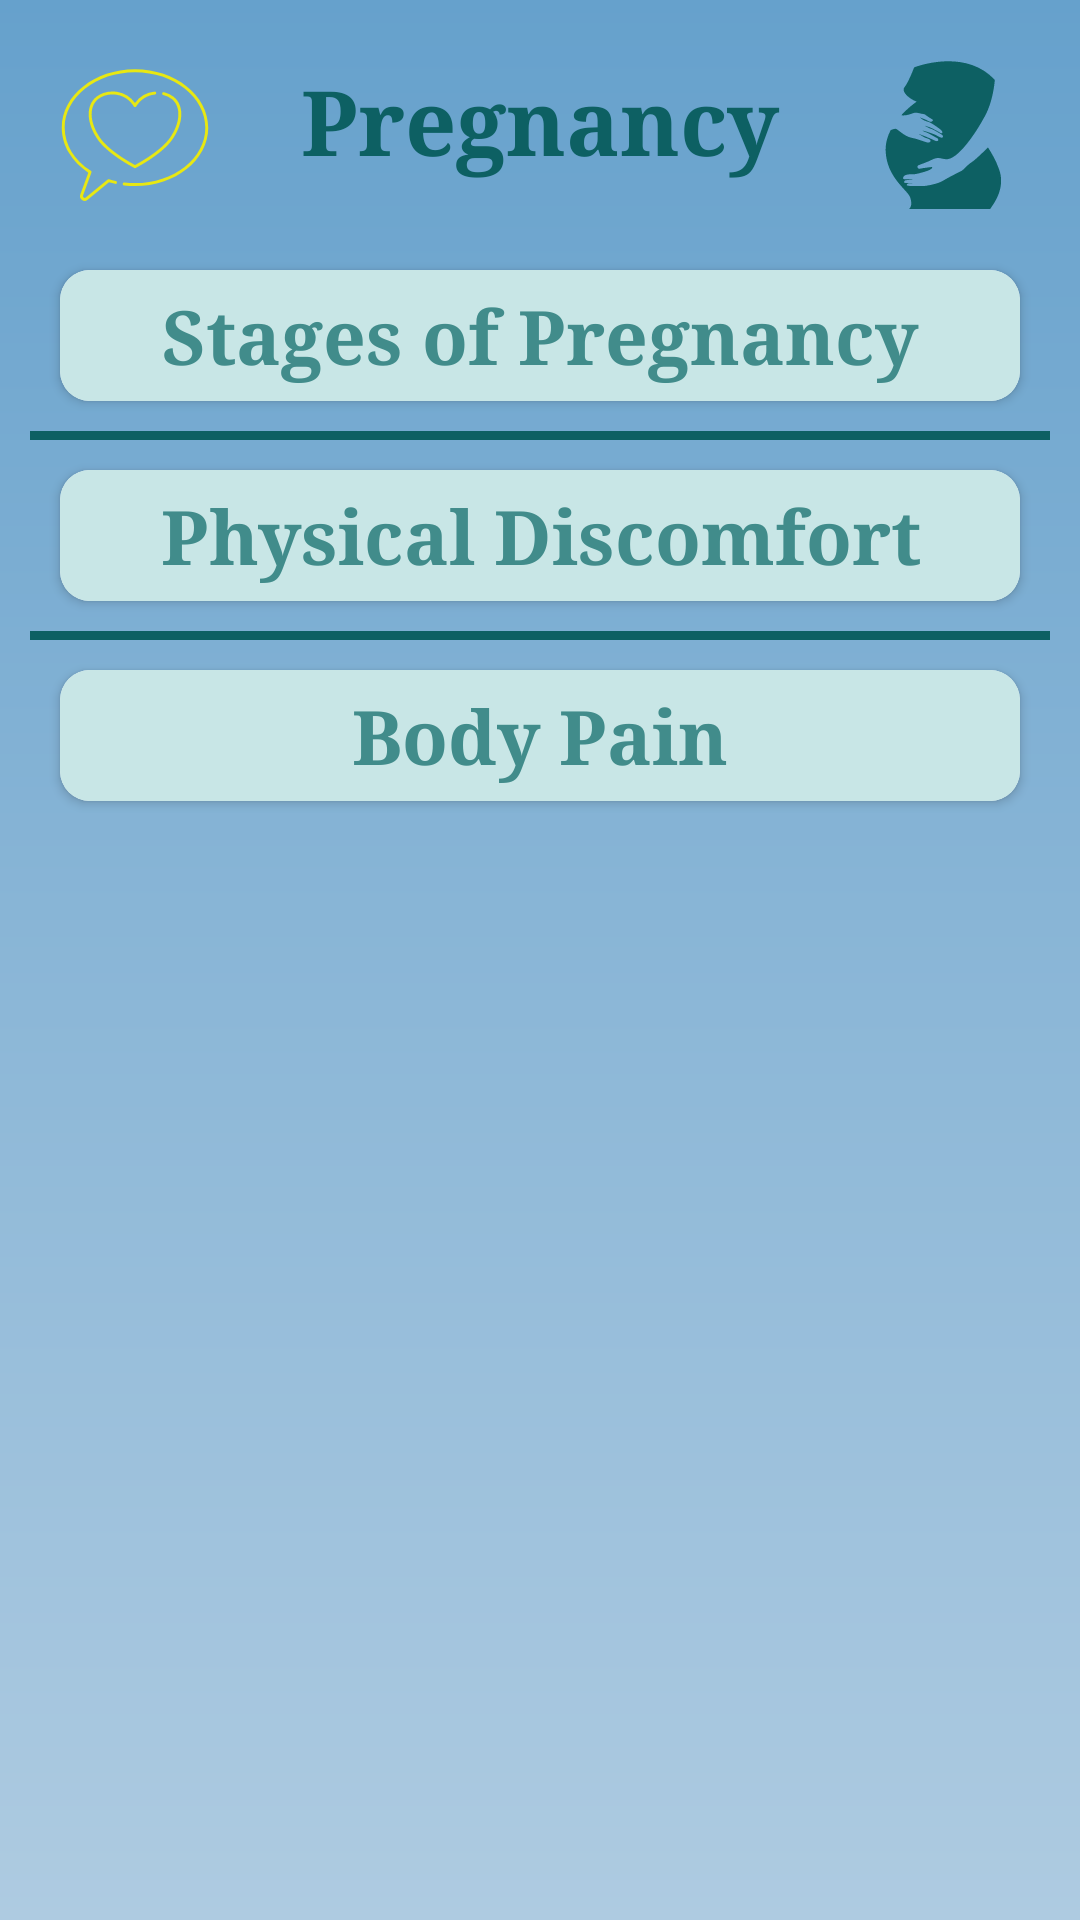

Produce the Android XML layout that renders to this screen, including the resource entries it uses.
<!-- AndroidManifest.xml: application theme Theme.PregnancyGuideApp -->
<!-- res/layout/fragment_pregnancy.xml -->
<?xml version="1.0" encoding="utf-8"?>
<ScrollView
    xmlns:android="http://schemas.android.com/apk/res/android"
    xmlns:app="http://schemas.android.com/apk/res-auto"
    android:layout_width="match_parent"
    android:layout_height="match_parent"
    android:background="@drawable/app_background"
    android:padding="10dp">

    <LinearLayout
        android:layout_width="match_parent"
        android:layout_height="wrap_content"
        android:orientation="vertical">

        <TextView
            android:layout_width="match_parent"
            android:layout_height="wrap_content"
            android:text="@string/pregnancy"
            android:textAlignment="center"
            android:textColor="@color/ss2"
            app:drawableStartCompat="@drawable/ic_love"
            app:drawableEndCompat="@drawable/ic_pregnancy"
            android:drawablePadding="10dp"
            android:textStyle="bold"
            android:textSize="30sp"
            android:fontFamily="serif"
            android:padding="10dp"/>

        <androidx.cardview.widget.CardView
            android:layout_width="match_parent"
            android:layout_height="wrap_content"
            app:cardBackgroundColor="@color/white"
            app:cardCornerRadius="10dp"
            android:layout_margin="10dp">

            <RelativeLayout
                android:layout_width="match_parent"
                android:layout_height="wrap_content">

                <TextView
                    android:id="@+id/txtStagesOfPregnancy"
                    android:layout_width="match_parent"
                    android:layout_height="wrap_content"
                    android:background="@color/cardView_bg"
                    android:text="@string/stages_of_pregnancy"
                    android:gravity="center"
                    android:textColor="@color/bP_txtColor"
                    android:textStyle="bold"
                    android:textSize="25sp"
                    android:fontFamily="serif"
                    android:clickable="true"
                    android:focusable="true"
                    android:padding="5dp"/>

                <LinearLayout
                    android:id="@+id/layout_StagesOfPregnancy"
                    android:layout_width="wrap_content"
                    android:layout_height="wrap_content"
                    android:orientation="vertical"
                    android:layout_below="@+id/txtStagesOfPregnancy"
                    android:visibility="gone"
                    android:padding="5dp">

                    <ImageView
                        android:id="@+id/imageViewStagesOfPregnancy1"
                        android:layout_width="match_parent"
                        android:layout_height="wrap_content"
                        android:adjustViewBounds="true"
                        android:src="@drawable/ic_image" />

                    <View
                        android:layout_width="wrap_content"
                        android:layout_height="2dp"
                        android:background="@color/light_grey"
                        android:layout_margin="10dp"/>

                    <ImageView
                        android:id="@+id/imageViewStagesOfPregnancy2"
                        android:layout_width="match_parent"
                        android:layout_height="wrap_content"
                        android:adjustViewBounds="true"
                        android:src="@drawable/ic_image" />

                    <View
                        android:layout_width="wrap_content"
                        android:layout_height="2dp"
                        android:background="@color/light_grey"
                        android:layout_margin="10dp"/>

                    <ImageView
                        android:id="@+id/imageViewStagesOfPregnancy3"
                        android:layout_width="match_parent"
                        android:layout_height="wrap_content"
                        android:adjustViewBounds="true"
                        android:src="@drawable/ic_image" />

                </LinearLayout>

            </RelativeLayout>

        </androidx.cardview.widget.CardView>

        <View
            android:layout_width="wrap_content"
            android:layout_height="3dp"
            android:background="@color/ss2" />

        <androidx.cardview.widget.CardView
            android:layout_width="match_parent"
            android:layout_height="wrap_content"
            app:cardBackgroundColor="@color/white"
            app:cardCornerRadius="10dp"
            android:layout_margin="10dp">

            <RelativeLayout
                android:layout_width="match_parent"
                android:layout_height="wrap_content">

                <TextView
                    android:id="@+id/txtPhysicalDiscomfort"
                    android:layout_width="match_parent"
                    android:layout_height="wrap_content"
                    android:background="@color/cardView_bg"
                    android:text="@string/physical_discomfort"
                    android:gravity="center"
                    android:textColor="@color/bP_txtColor"
                    android:textStyle="bold"
                    android:textSize="25sp"
                    android:fontFamily="serif"
                    android:clickable="true"
                    android:focusable="true"
                    android:padding="5dp"/>

                <LinearLayout
                    android:id="@+id/layout_PhysicalDiscomfort"
                    android:layout_width="wrap_content"
                    android:layout_height="wrap_content"
                    android:orientation="vertical"
                    android:layout_below="@+id/txtPhysicalDiscomfort"
                    android:layout_centerInParent="true"
                    android:visibility="gone"
                    android:padding="5dp">

                    <ImageView
                        android:id="@+id/imageViewPhysicalDiscomfort1"
                        android:layout_width="match_parent"
                        android:layout_height="wrap_content"
                        android:adjustViewBounds="true"
                        android:src="@drawable/ic_image" />

                    <View
                        android:layout_width="wrap_content"
                        android:layout_height="2dp"
                        android:background="@color/light_grey"
                        android:layout_margin="10dp"/>

                    <ImageView
                        android:id="@+id/imageViewPhysicalDiscomfort2"
                        android:layout_width="match_parent"
                        android:layout_height="wrap_content"
                        android:adjustViewBounds="true"
                        android:src="@drawable/ic_image" />

                </LinearLayout>

            </RelativeLayout>

        </androidx.cardview.widget.CardView>

        <View
            android:layout_width="wrap_content"
            android:layout_height="3dp"
            android:background="@color/ss2" />

        <androidx.cardview.widget.CardView
            android:layout_width="match_parent"
            android:layout_height="wrap_content"
            app:cardBackgroundColor="@color/white"
            app:cardCornerRadius="10dp"
            android:layout_margin="10dp">

            <RelativeLayout
                android:layout_width="match_parent"
                android:layout_height="wrap_content">

                <TextView
                    android:id="@+id/txtBodyPain"
                    android:layout_width="match_parent"
                    android:layout_height="wrap_content"
                    android:background="@color/cardView_bg"
                    android:text="@string/body_pain"
                    android:gravity="center"
                    android:textColor="@color/bP_txtColor"
                    android:textStyle="bold"
                    android:textSize="25sp"
                    android:fontFamily="serif"
                    android:clickable="true"
                    android:focusable="true"
                    android:padding="5dp"/>

                <LinearLayout
                    android:id="@+id/layout_BodyPain"
                    android:layout_width="wrap_content"
                    android:layout_height="wrap_content"
                    android:orientation="vertical"
                    android:layout_below="@+id/txtBodyPain"
                    android:layout_centerInParent="true"
                    android:visibility="gone"
                    android:padding="5dp">

                    <ImageView
                        android:id="@+id/imageViewBodyPain"
                        android:layout_width="match_parent"
                        android:layout_height="wrap_content"
                        android:adjustViewBounds="true"
                        android:src="@drawable/ic_image" />

                </LinearLayout>

            </RelativeLayout>

        </androidx.cardview.widget.CardView>

    </LinearLayout>

</ScrollView>
<!-- resources referenced by this layout -->
<resources>
  <color name="bP_txtColor">#418C8B</color>
  <color name="cardView_bg">#C8E6E6</color>
  <color name="light_grey">#D5CCCC</color>
  <color name="ss2">#0D6063</color>
  <color name="white">#FFFFFFFF</color>
  <!-- drawable app_background (drawable) -->
  <?xml version="1.0" encoding="utf-8"?>
  <shape xmlns:android="http://schemas.android.com/apk/res/android">
      <gradient
          android:startColor="#66A1CC"
          android:endColor="#AECBE1"
          android:angle="270"/>
  </shape>
  <!-- drawable ic_image (drawable) -->
  <vector android:height="24dp" android:tint="#418C8B"
      android:viewportHeight="24" android:viewportWidth="24"
      android:width="24dp" xmlns:android="http://schemas.android.com/apk/res/android">
      <path android:fillColor="@android:color/white" android:pathData="M21,19V5c0,-1.1 -0.9,-2 -2,-2H5c-1.1,0 -2,0.9 -2,2v14c0,1.1 0.9,2 2,2h14c1.1,0 2,-0.9 2,-2zM8.5,13.5l2.5,3.01L14.5,12l4.5,6H5l3.5,-4.5z"/>
  </vector>
  <!-- drawable ic_love (drawable) -->
  <vector android:height="50dp" android:viewportHeight="512"
      android:viewportWidth="512" android:width="50dp" xmlns:android="http://schemas.android.com/apk/res/android">
      <path android:fillColor="#e8e812" android:pathData="M256,31.44c-137.85,0 -250,89.46 -250,199.41 0,29.84 8.58,59.81 24.82,86.67 15.53,25.69 38.22,48.79 65.78,66.98l-27.29,74.67a15.86,15.86 0,0 0,24.98 17.74l72.88,-59.65a295.47,295.47 0,0 0,21.14 5.55,5 5,0 1,0 2.18,-9.76 285.9,285.9 0,0 1,-22.92 -6.13,5 5,0 0,0 -4.66,0.9l-74.95,61.35a5.89,5.89 0,0 1,-9.26 -6.57l28.66,-78.41a5,5 0,0 0,-2.01 -5.93C48.57,342.1 16,288.37 16,230.85 16,126.41 123.66,41.44 256,41.44s240,84.97 240,189.41 -107.66,189.41 -240,189.41a305.25,305.25 0,0 1,-36.36 -2.18,5 5,0 1,0 -1.2,9.93A315.13,315.13 0,0 0,256 430.26c137.85,0 250,-89.46 250,-199.41S393.85,31.44 256,31.44Z"/>
      <path android:fillColor="#e8e812" android:pathData="M130.18,133.47c16.13,-13.05 40.52,-18.71 63.64,-14.77 24.11,4.1 44.68,18.16 57.93,39.59a5,5 0,0 0,8.51 0c14.43,-23.33 37.08,-37.67 63.78,-40.38a5,5 0,0 0,-1.01 -9.95,92.96 92.96,0 0,0 -67.03,38.72 93.46,93.46 0,0 0,-60.5 -37.84c-25.86,-4.4 -53.3,2.06 -71.6,16.86 -34.18,27.64 -34.64,82.6 -1.15,136.8 26.96,46.63 100.5,89.74 130.88,106.11a5,5 0,0 0,4.75 0c30.38,-16.38 103.92,-59.49 130.88,-106.11 33.49,-54.2 33.03,-109.17 -1.15,-136.8a82.82,82.82 0,0 0,-33.46 -15.78,5 5,0 1,0 -2.24,9.75 72.78,72.78 0,0 1,29.41 13.81c30.09,24.33 29.65,74.1 -1.11,123.83a4.79,4.79 0,0 0,-0.08 0.13c-24.99,43.29 -93.7,84.24 -124.63,101.09 -30.93,-16.86 -99.64,-57.8 -124.63,-101.09a4.78,4.78 0,0 0,-0.08 -0.13c-30.75,-49.74 -31.2,-99.5 -1.11,-123.83Z"/>
  </vector>
  <!-- drawable ic_pregnancy: vector/xml drawable (drawable, 2293 chars, omitted) -->
  <string name="body_pain">Body Pain</string>
  <string name="physical_discomfort">Physical Discomfort</string>
  <string name="pregnancy">Pregnancy</string>
  <string name="stages_of_pregnancy">Stages of Pregnancy</string>
  <style name="Theme.PregnancyGuideApp" parent="Theme.MaterialComponents.DayNight.NoActionBar">
  
          
          <item name="colorPrimary">#40749A</item>
          <item name="colorPrimaryVariant">@color/purple_700</item>
          <item name="colorOnPrimary">@color/white</item>
          
          <item name="colorSecondary">@color/teal_200</item>
          <item name="colorSecondaryVariant">@color/teal_700</item>
          <item name="colorOnSecondary">@color/black</item>
          
          <item name="android:statusBarColor">#00000000</item>
          
  
          
          <item name="android:windowFullscreen">true</item>
      </style>
  <color name="purple_700">#FF3700B3</color>
  <color name="teal_200">#09887C</color>
  <color name="teal_700">#FF018786</color>
  <color name="black">#FF000000</color>
</resources>
